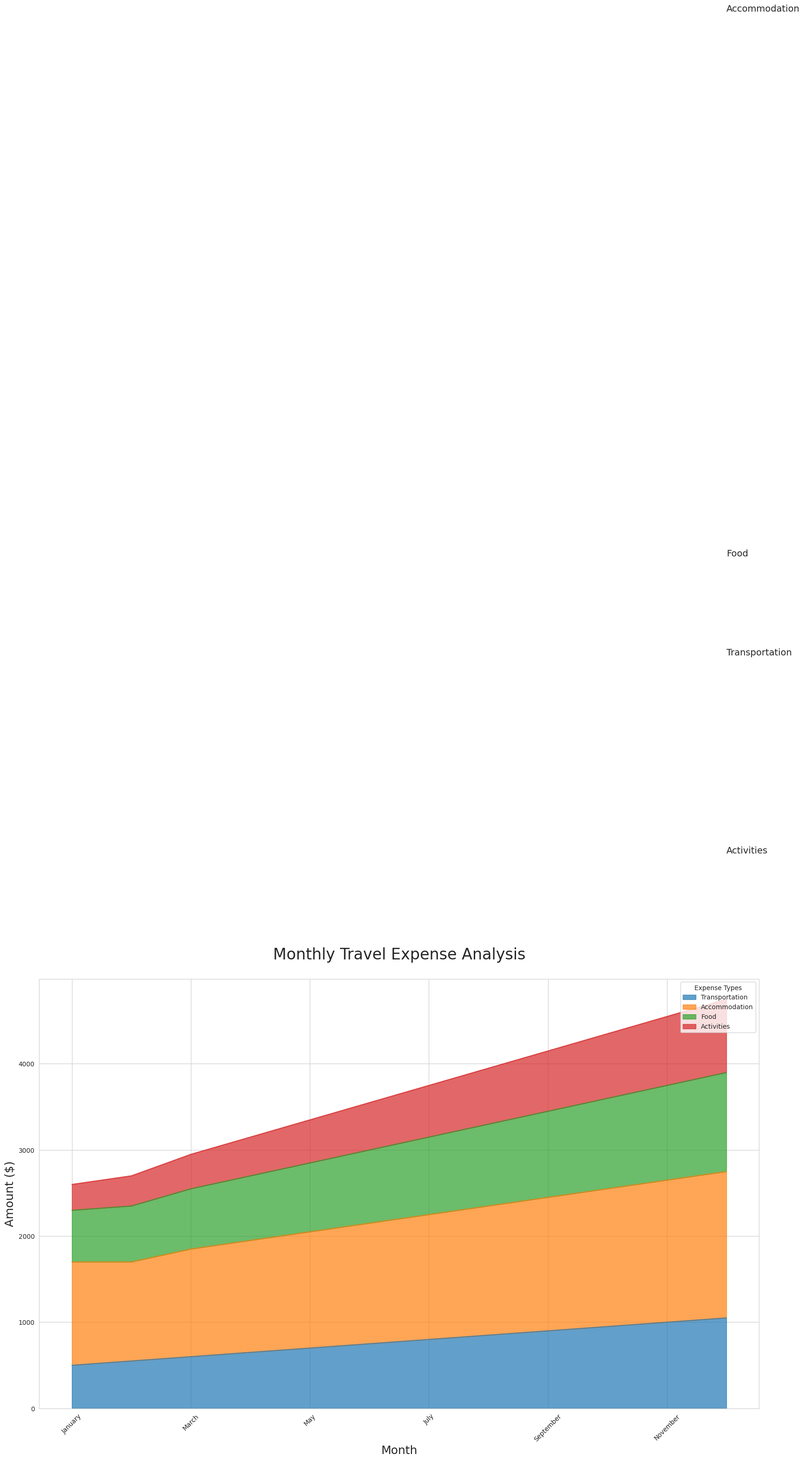

Reproduce this figure in Python.

import seaborn as sns
import pandas as pd
import matplotlib.pyplot as plt
import numpy as np

# Data
data = {
    'Month': ['January', 'February', 'March', 'April', 'May', 'June', 'July', 'August', 'September', 'October', 'November', 'December'],
    'Transportation': [500, 550, 600, 650, 700, 750, 800, 850, 900, 950, 1000, 1050],
    'Accommodation': [1200, 1150, 1250, 1300, 1350, 1400, 1450, 1500, 1550, 1600, 1650, 1700],
    'Food': [600, 650, 700, 750, 800, 850, 900, 950, 1000, 1050, 1100, 1150],
    'Activities': [300, 350, 400, 450, 500, 550, 600, 650, 700, 750, 800, 850],
}

df = pd.DataFrame(data)

# Define a color palette
palette = ["#1f77b4", "#ff7f0e", "#2ca02c", "#d62728"]

# Melt DataFrame
df_melted = df.melt('Month', var_name='Expense Type', value_name='Amount')

# Plot
plt.figure(figsize=(20, 12))

# Area plot
sns.set_style("whitegrid")
df.set_index('Month').plot(kind='area', stacked=True, color=palette, alpha=0.7, figsize=(20, 12))

# Customization
plt.title('Monthly Travel Expense Analysis', fontsize=24, pad=30)
plt.xlabel('Month', fontsize=18)
plt.ylabel('Amount ($)', fontsize=18)
plt.xticks(rotation=45)
plt.legend(title='Expense Types', loc='upper right')

# Annotations
for i, expense in enumerate(df.columns[1:]):
    y = df[expense].cumsum() - (0.5 * df[expense])
    for x, value in enumerate(y):
        if x == len(df) - 1:
            plt.text(x, value, f'{expense}', fontsize=14, ha='left', va='center')

plt.tight_layout()
plt.show()
